Run: headless pygame with SDL's dummy video driver; simulated clock (each Clock.tick advances the game by its frame time, no real sleeping); random seed 0; keys injected as events and as key.get_pressed() state; no mouse input.
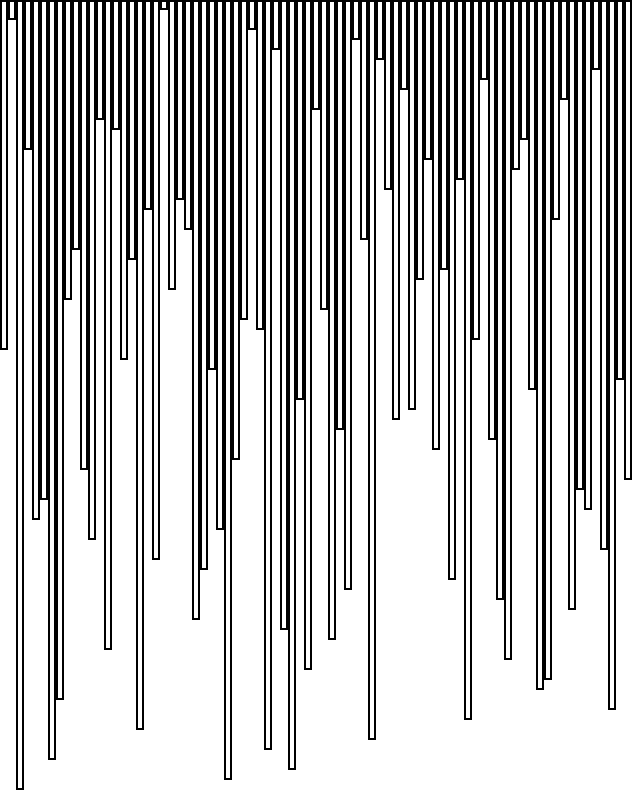
Frame 1 of 4 · flips 1–60 · no input
Frame 2 of 4 · flips 61–180 · tapped SPACE, RETURN · held RIGHT (→), D · screen unchanged from frame 1, image omitted
Frame 3 of 4 · flips 181–300 · held DOWN (↓), S · screen unchanged from frame 2, image omitted
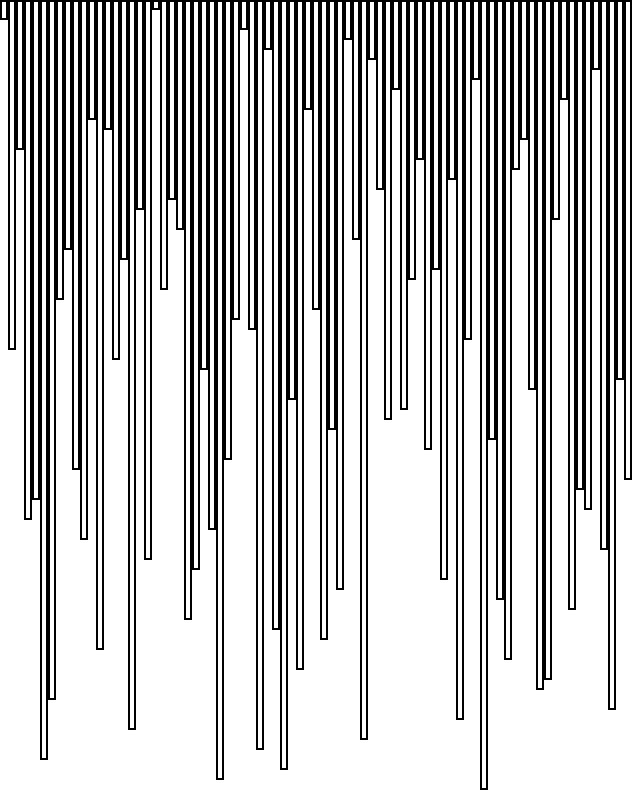
Frame 4 of 4 · flips 301–420 · held LEFT (←), A, UP (↑), W

The pygame program that drew these frames:

import pygame
import random

pygame.init()

w, h = 800, 800

time = pygame.time.Clock()
FPS = w * w * 5

zer = 1
# w / zer == 800 / zer <---> number of poles - 1

Steps = [Ra for Ra in range(0, int(w * (10 / zer)) + 8, 8)]  # poles Steps

Ch = w
lines = []
while True:
    Cw = w / 100
    Ch -= 10
    r = random.randint(0, len(Steps) - 1)
    x = Steps[r]
    Steps.pop(r)
    lines.append(pygame.Rect(x, 0, Cw, Ch))
    if Ch <= 0:
        lines.pop()
        break

w = len(lines) * 8

random.shuffle(lines)

run = False
fh = 1

d = 0
ne = 2

is_end = False
RGB = [255, 255, 255]

dis = pygame.display.set_mode((w, h))
while True:
    dis.fill('white')

    for m in lines:
        m.x = lines.index(m) * 8
        if is_end:
            pygame.draw.rect(dis, RGB, m)
        pygame.draw.rect(dis, [0, 0, 0], m, ne)

    keys = pygame.key.get_pressed()
    if keys[pygame.K_a]:
        run = True
    if run:
        if lines[fh].h < lines[fh - 1].h:
            le = lines[fh]
            lines[fh] = lines[fh - 1]
            lines[fh - 1] = le
            d = 0
        else:
            fh += 1
            d += 1

    if fh == len(lines):
        fh = 1

    if d == len(lines):
        RGB = [0, 255, 0]
        run = False
        is_end = True

    for event in pygame.event.get():
        if event.type == pygame.QUIT:
            pygame.quit()
    pygame.display.update()
    time.tick(FPS)
